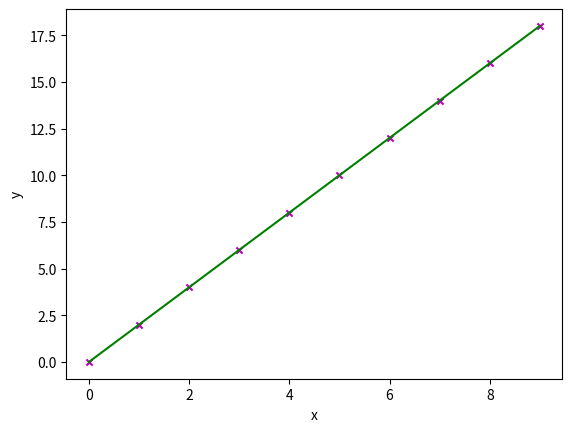

This chart was generated by the following Python code: (Note: this script raises an exception after producing the figure.)
# Simple Linear Regression

# Importing the Libraries
import numpy as np
import matplotlib.pyplot as plt

# Co-Efficient estimation Function
def estimate_coefficent(x,y):
    x_size = np.size(x)
    
    mean_x, mean_y = np.mean(x), np.mean(y)
    
    SS_xy = np.sum(y*x - x_size*mean_y*mean_x)
    SS_xx = np.sum(x*x - x_size*mean_x*mean_x)
    
    coeff_b_1 = SS_xy / SS_xx
    coeff_b_0 = mean_y - coeff_b_1*mean_x

    return (coeff_b_0, coeff_b_1)
    
# Function to plot the regression Line
def plot_regressor_line(x, y, b):
    plt.scatter(x, y, color = "m", marker = "x", s = 20)
    y_pred = b[0] + b[1]*x
    print(y_pred)
    plt.plot(x, y_pred, color = 'g')
    plt.xlabel('x')
    plt.ylabel('y')
    plt.show()
    
def pred_value(val, b):
    ypred = b[0] + b[1]*val
    return ypred

if __name__ == "__main__":
    X = np.array([0,1,2,3,4,5,6,7,8,9])
    y = np.array([0,2,4,6,8,10,12,14,16,18])
    b = estimate_coefficent(X,y)
    print('Co-efficient B0: ',b[0])
    print('Co-efficient B1: ',b[1])
    
    plot_regressor_line(X, y, b)
    
    value = int(input('Enter index to predict:'))
    pred_val = pred_value(value, b)
    print(pred_val)